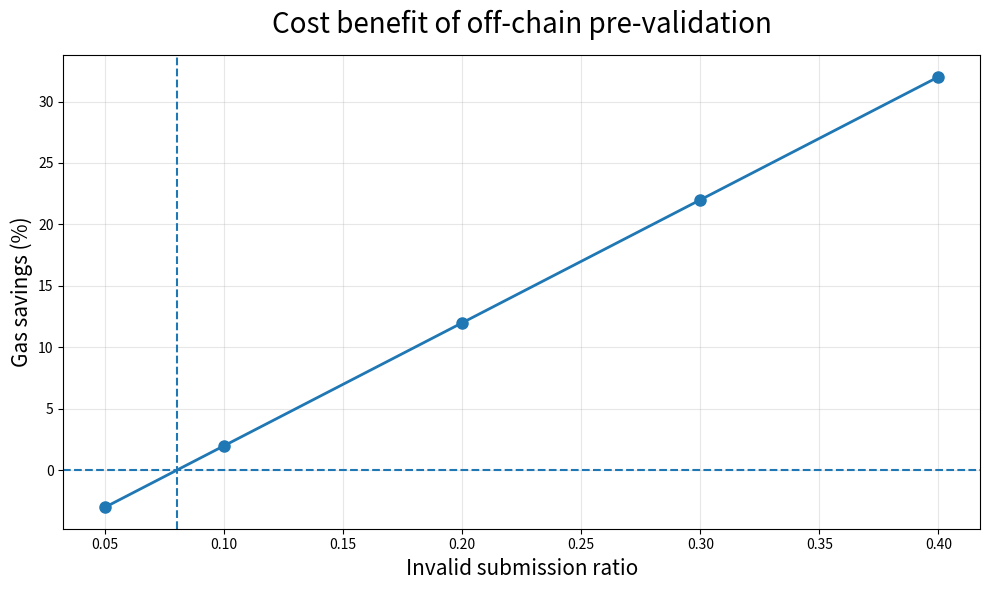
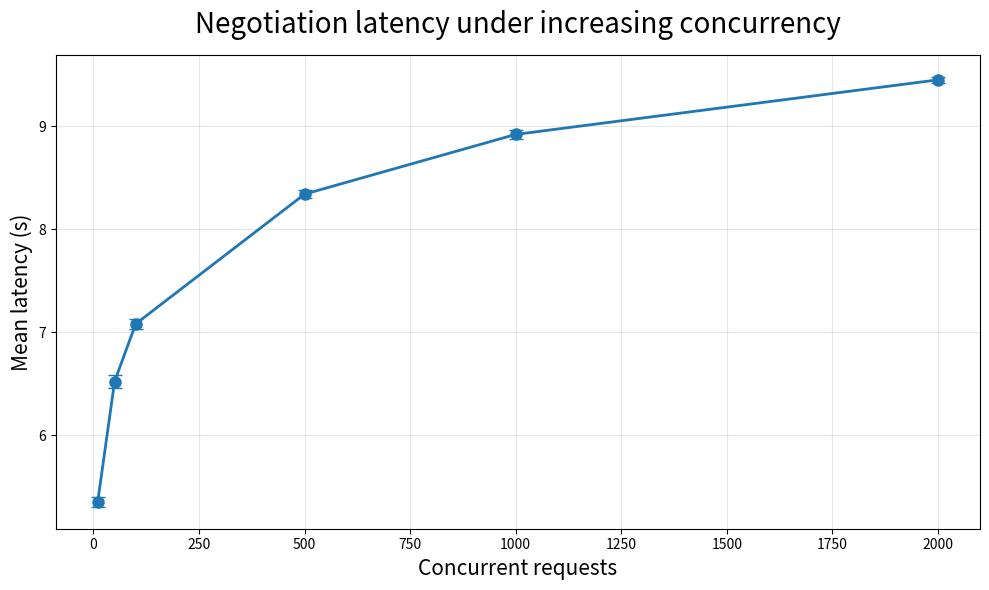
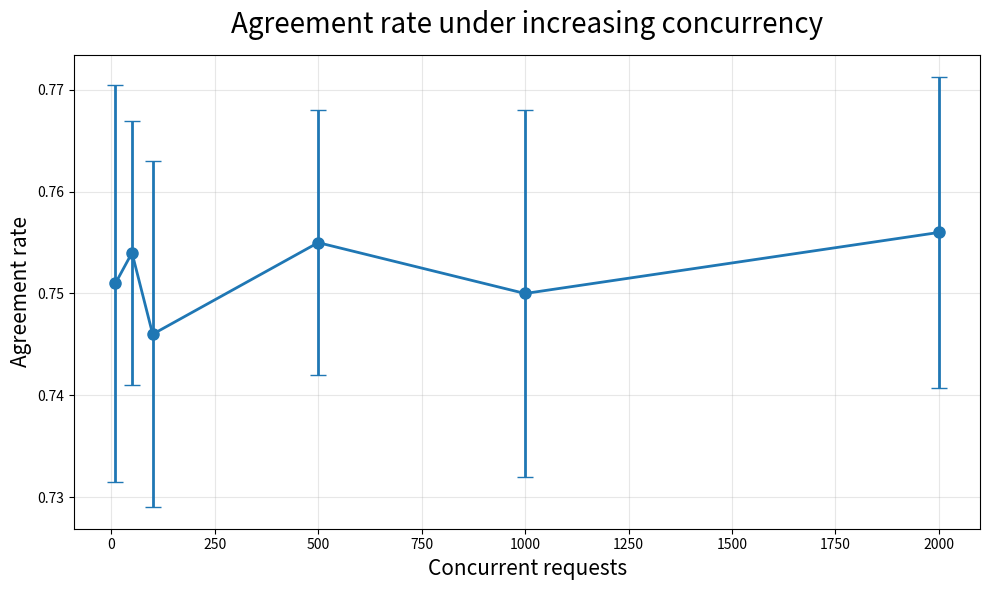

Source code (Python) for these figures, in order:
import numpy as np
import matplotlib.pyplot as plt

# ---------------------------
# Figure 3: Gas savings vs invalid submission ratio
# ---------------------------
invalid_ratio = np.array([0.05, 0.10, 0.20, 0.30, 0.40])
gas_savings = np.array([-3.0, 2.0, 12.0, 22.0, 32.0])

plt.figure(figsize=(10, 6))
plt.plot(invalid_ratio, gas_savings, marker='o', linewidth=2.0, markersize=8)
plt.axhline(0, linestyle='--', linewidth=1.5)
plt.axvline(0.08, linestyle='--', linewidth=1.5)
plt.title("Cost benefit of off-chain pre-validation", fontsize=20, pad=16)
plt.xlabel("Invalid submission ratio", fontsize=15)
plt.ylabel("Gas savings (%)", fontsize=15)
plt.grid(True, alpha=0.3)
plt.tight_layout()
plt.savefig("fig3_gas_savings_vs_invalid_ratio.png", dpi=300, bbox_inches="tight")
plt.show()


# ---------------------------
# Figure 4: Negotiation latency under increasing concurrency
# ---------------------------
concurrency_latency = np.array([10, 50, 100, 500, 1000, 2000])
mean_latency = np.array([5.35, 6.52, 7.08, 8.34, 8.92, 9.45])
latency_err = np.array([0.05, 0.06, 0.05, 0.04, 0.04, 0.03])

plt.figure(figsize=(10, 6))
plt.errorbar(
    concurrency_latency,
    mean_latency,
    yerr=latency_err,
    fmt='o-',
    linewidth=2.0,
    markersize=8,
    capsize=5
)
plt.title("Negotiation latency under increasing concurrency", fontsize=20, pad=16)
plt.xlabel("Concurrent requests", fontsize=15)
plt.ylabel("Mean latency (s)", fontsize=15)
plt.grid(True, alpha=0.3)
plt.tight_layout()
plt.savefig("fig4_latency_vs_concurrency.png", dpi=300, bbox_inches="tight")
plt.show()


# ---------------------------
# Figure 5: Agreement rate under increasing concurrency
# ---------------------------
concurrency_agreement = np.array([10, 50, 100, 500, 1000, 2000])
agreement_rate = np.array([0.751, 0.754, 0.746, 0.755, 0.750, 0.756])
agreement_err = np.array([0.0195, 0.0130, 0.0170, 0.0130, 0.0180, 0.0153])

plt.figure(figsize=(10, 6))
plt.errorbar(
    concurrency_agreement,
    agreement_rate,
    yerr=agreement_err,
    fmt='o-',
    linewidth=2.0,
    markersize=8,
    capsize=6
)
plt.title("Agreement rate under increasing concurrency", fontsize=20, pad=16)
plt.xlabel("Concurrent requests", fontsize=15)
plt.ylabel("Agreement rate", fontsize=15)
plt.grid(True, alpha=0.3)
plt.tight_layout()
plt.savefig("fig5_agreement_vs_concurrency.png", dpi=300, bbox_inches="tight")
plt.show()
